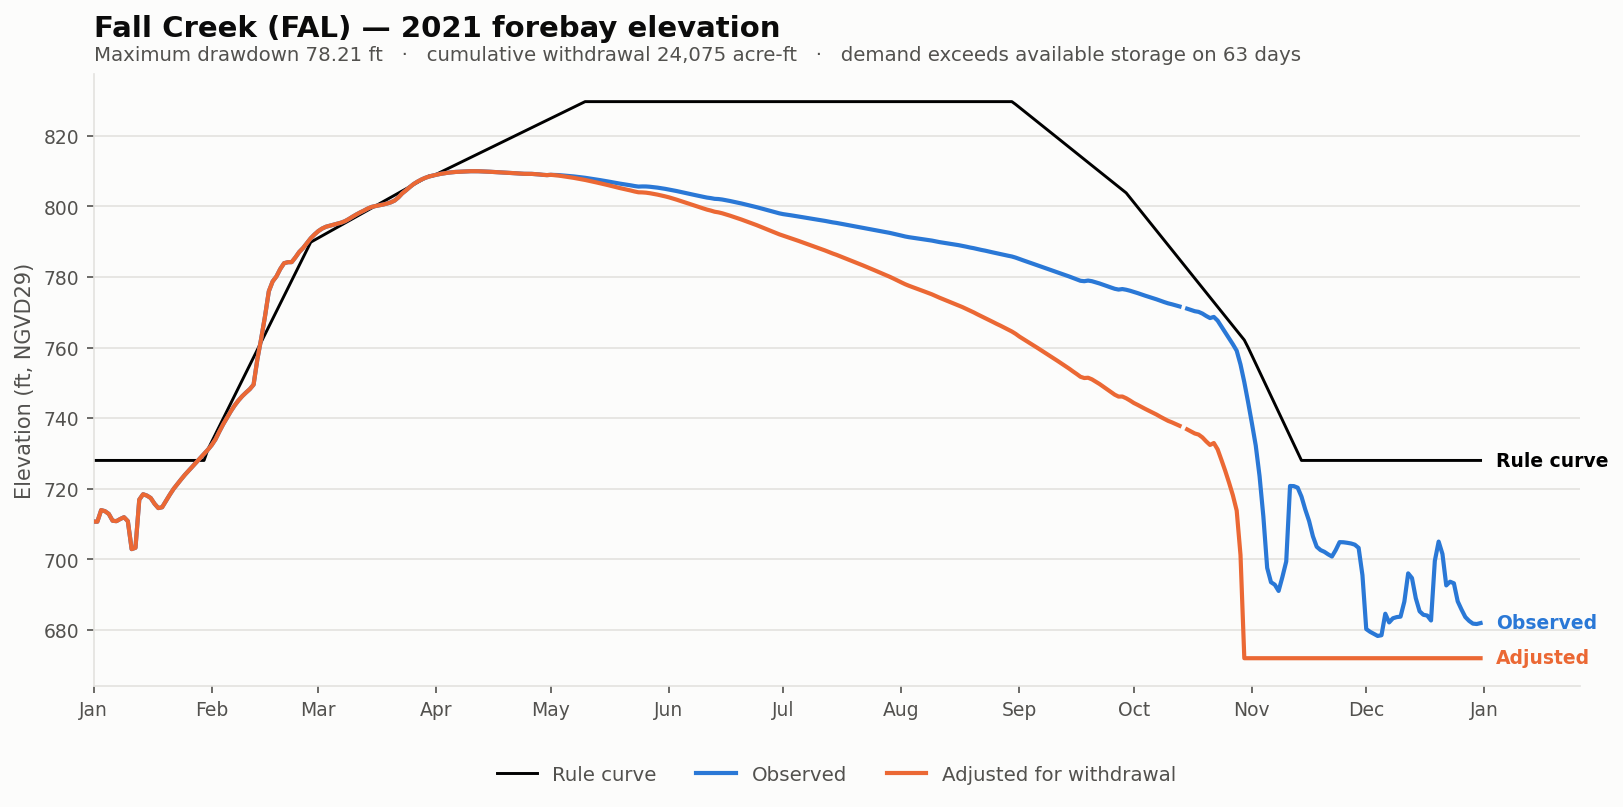

Source data for this figure (header and first rows):
date, elev_observed_ft, elev_adjusted_ft, storage_observed_af, storage_adjusted_af, demand_cfs, cumulative_withdrawal_af, elev_change_ft, at_rating_floor, elev_rule_ft
2021-01-01, 710.7, 710.7, 3329, 3329, 0.0, 0.0, 0.0, False, 728
2021-01-02, 710.7, 710.7, 3319, 3319, 0.0, 0.0, 0.0, False, 728
2021-01-03, 714, 714, 4238, 4238, 0.0, 0.0, 0.0, False, 728
2021-01-04, 713.7, 713.7, 4149, 4149, 0.0, 0.0, 0.0, False, 728
2021-01-05, 712.9, 712.9, 3925, 3925, 0.0, 0.0, 0.0, False, 728
2021-01-06, 711, 711, 3392, 3392, 0.0, 0.0, 0.0, False, 728
2021-01-07, 710.8, 710.8, 3358, 3358, 0.0, 0.0, 0.0, False, 728
2021-01-08, 711.4, 711.4, 3520, 3520, 0.0, 0.0, 0.0, False, 728
2021-01-09, 712, 712, 3660, 3660, 0.0, 0.0, 0.0, False, 728
2021-01-10, 710.8, 710.8, 3361, 3361, 0.0, 0.0, 0.0, False, 728
2021-01-11, 702.9, 702.9, 1638, 1638, 0.0, 0.0, 0.0, False, 728
2021-01-12, 703.3, 703.3, 1707, 1707, 0.0, 0.0, 0.0, False, 728
2021-01-13, 716.9, 716.9, 5167, 5167, 0.0, 0.0, 0.0, False, 728
2021-01-14, 718.5, 718.5, 5685, 5685, 0.0, 0.0, 0.0, False, 728
2021-01-15, 718.1, 718.1, 5553, 5553, 0.0, 0.0, 0.0, False, 728
2021-01-16, 717.4, 717.4, 5323, 5323, 0.0, 0.0, 0.0, False, 728
2021-01-17, 715.8, 715.8, 4796, 4796, 0.0, 0.0, 0.0, False, 728
2021-01-18, 714.5, 714.5, 4412, 4412, 0.0, 0.0, 0.0, False, 728
2021-01-19, 714.8, 714.8, 4485, 4485, 0.0, 0.0, 0.0, False, 728
2021-01-20, 716.5, 716.5, 5043, 5043, 0.0, 0.0, 0.0, False, 728
2021-01-21, 718.3, 718.3, 5636, 5636, 0.0, 0.0, 0.0, False, 728
2021-01-22, 720, 720, 6223, 6223, 0.0, 0.0, 0.0, False, 728
2021-01-23, 721.4, 721.4, 6744, 6744, 0.0, 0.0, 0.0, False, 728
2021-01-24, 722.7, 722.7, 7267, 7267, 0.0, 0.0, 0.0, False, 728
2021-01-25, 724.0, 724.0, 7791, 7791, 0.0, 0.0, 0.0, False, 728
2021-01-26, 725.2, 725.2, 8279, 8279, 0.0, 0.0, 0.0, False, 728
2021-01-27, 726.3, 726.3, 8763, 8763, 0.0, 0.0, 0.0, False, 728
2021-01-28, 727.5, 727.5, 9289, 9289, 0.0, 0.0, 0.0, False, 728
2021-01-29, 728.7, 728.7, 9837, 9837, 0.0, 0.0, 0.0, False, 728
2021-01-30, 729.9, 729.9, 10363, 10363, 0.0, 0.0, 0.0, False, 728
2021-01-31, 731.1, 731.1, 10943, 10943, 0.0, 0.0, 0.0, False, 731.1
2021-02-01, 732.4, 732.4, 11589, 11589, 0.0, 0.0, 0.0, False, 733.3
2021-02-02, 734, 734, 12414, 12414, 0.0, 0.0, 0.0, False, 735.5
2021-02-03, 736.2, 736.2, 13560, 13560, 0.0, 0.0, 0.0, False, 737.7
2021-02-04, 738.2, 738.2, 14693, 14693, 0.0, 0.0, 0.0, False, 739.8
2021-02-05, 740.1, 740.1, 15734, 15734, 0.0, 0.0, 0.0, False, 742
2021-02-06, 741.9, 741.9, 16807, 16807, 0.0, 0.0, 0.0, False, 744.2
2021-02-07, 743.6, 743.6, 17792, 17792, 0.0, 0.0, 0.0, False, 746.4
2021-02-08, 745, 745, 18655, 18655, 0.0, 0.0, 0.0, False, 748.5
2021-02-09, 746.2, 746.2, 19416, 19416, 0.0, 0.0, 0.0, False, 750.7
2021-02-10, 747.3, 747.3, 20070, 20070, 0.0, 0.0, 0.0, False, 752.9
2021-02-11, 748.2, 748.2, 20690, 20690, 0.0, 0.0, 0.0, False, 755.1
2021-02-12, 749.5, 749.5, 21523, 21523, 0.0, 0.0, 0.0, False, 757.2
2021-02-13, 756.8, 756.8, 26526, 26526, 0.0, 0.0, 0.0, False, 759.4
2021-02-14, 762.6, 762.6, 30920, 30920, 0.0, 0.0, 0.0, False, 761.6
2021-02-15, 768.9, 768.9, 36123, 36123, 0.0, 0.0, 0.0, False, 763.8
2021-02-16, 776, 776, 42472, 42472, 0.0, 0.0, 0.0, False, 765.9
2021-02-17, 778.8, 778.8, 45156, 45156, 0.0, 0.0, 0.0, False, 768.1
2021-02-18, 780.2, 780.2, 46573, 46573, 0.0, 0.0, 0.0, False, 770.3
2021-02-19, 782.3, 782.3, 48706, 48706, 0.0, 0.0, 0.0, False, 772.5
2021-02-20, 783.9, 783.9, 50419, 50419, 0.0, 0.0, 0.0, False, 774.6
2021-02-21, 784.2, 784.2, 50716, 50716, 0.0, 0.0, 0.0, False, 776.8
2021-02-22, 784.2, 784.2, 50747, 50747, 0.0, 0.0, 0.0, False, 779.0
2021-02-23, 785.6, 785.6, 52215, 52215, 0.0, 0.0, 0.0, False, 781.2
2021-02-24, 787.1, 787.1, 53892, 53892, 0.0, 0.0, 0.0, False, 783.4
2021-02-25, 788.2, 788.2, 55135, 55135, 0.0, 0.0, 0.0, False, 785.5
2021-02-26, 789.6, 789.6, 56674, 56674, 0.0, 0.0, 0.0, False, 787.7
2021-02-27, 791, 791, 58298, 58298, 0.0, 0.0, 0.0, False, 789.9
2021-02-28, 792.1, 792.1, 59582, 59582, 0.0, 0.0, 0.0, False, 790.5
2021-03-01, 793, 793, 60715, 60715, 0.0, 0.0, 0.0, False, 791.1
... 305 more rows
